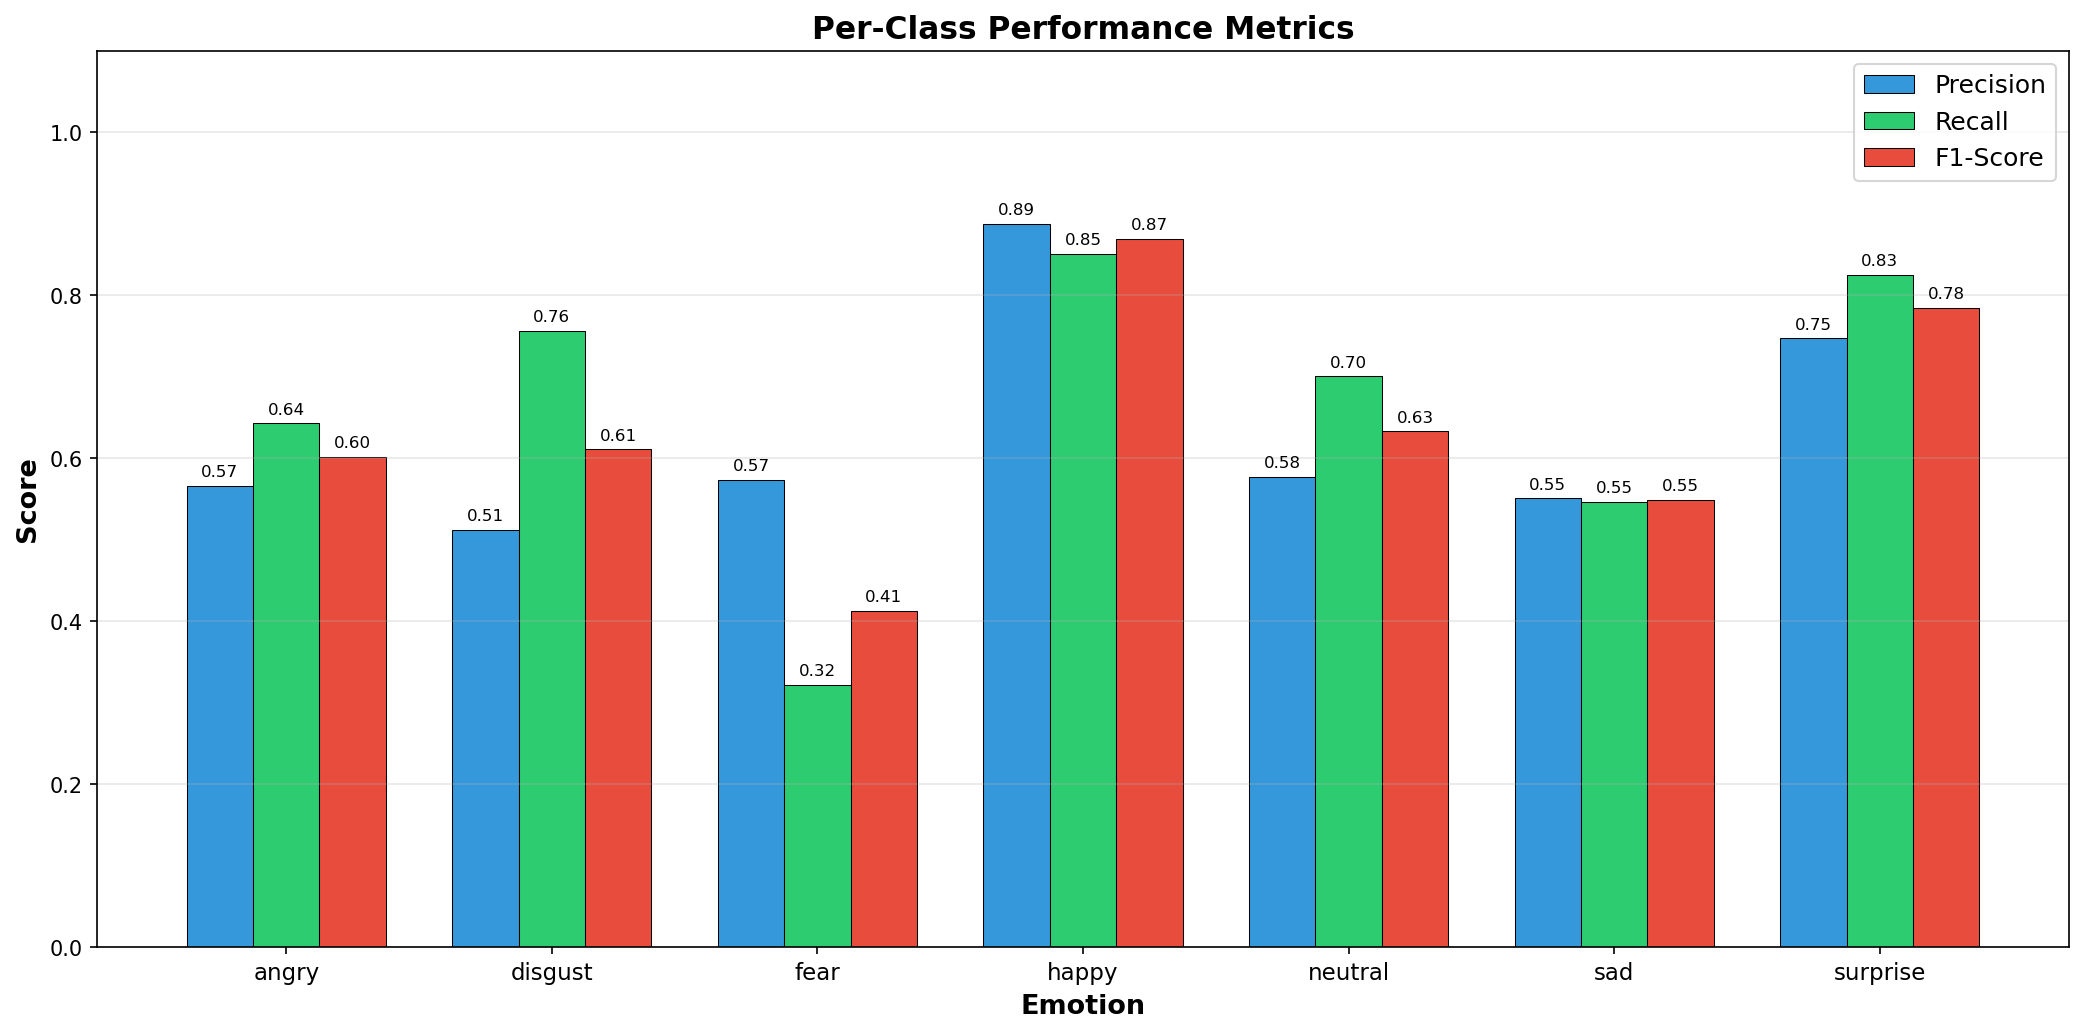

Source data for this figure (header and first rows):
, precision, recall, f1-score, support
angry, 0.5662, 0.6430, 0.6022, 958
disgust, 0.5122, 0.7568, 0.6109, 111
fear, 0.5739, 0.3223, 0.4128, 1024
happy, 0.8877, 0.8512, 0.8691, 1774
neutral, 0.5775, 0.7007, 0.6332, 1233
sad, 0.5510, 0.5461, 0.5485, 1247
surprise, 0.7473, 0.8255, 0.7844, 831
accuracy, 0.6647, 0.6647, 0.6647, 0.6647
macro avg, 0.6308, 0.6637, 0.6373, 7178
weighted avg, 0.6662, 0.6647, 0.6584, 7178
